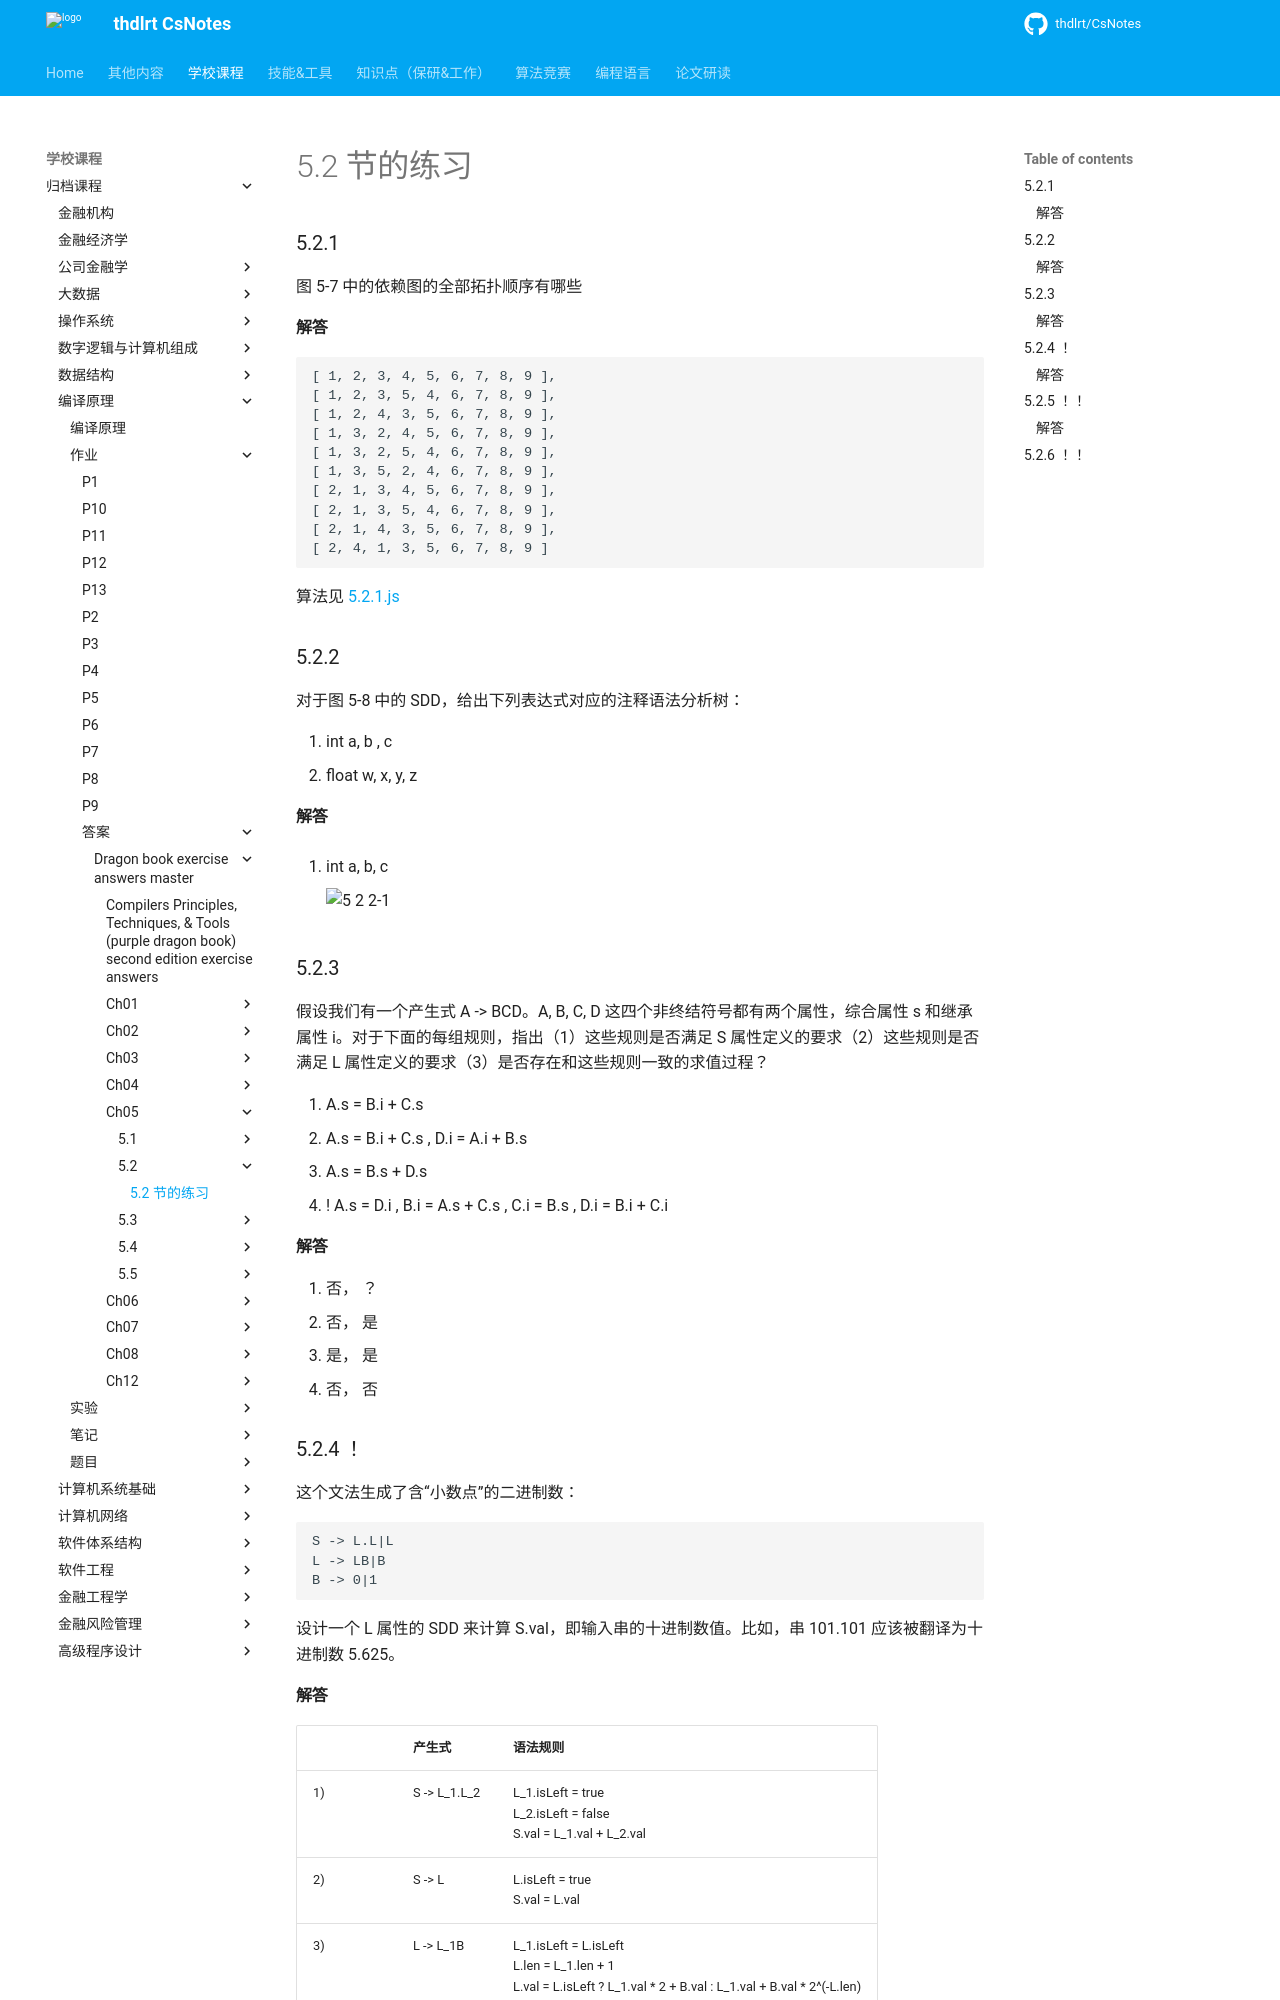

repository: thdlrt/CsNotes · page: 学校课程/归档课程/编译原理/作业/答案/dragon-book-exercise-answers-master/ch05/5.2/5.2/index.html · generator: mkdocs

# 5.2 节的练习

### 5.2.1

图 5-7 中的依赖图的全部拓扑顺序有哪些

#### 解答

    [ 1, 2, 3, 4, 5, 6, 7, 8, 9 ],
    [ 1, 2, 3, 5, 4, 6, 7, 8, 9 ],
    [ 1, 2, 4, 3, 5, 6, 7, 8, 9 ],
    [ 1, 3, 2, 4, 5, 6, 7, 8, 9 ],
    [ 1, 3, 2, 5, 4, 6, 7, 8, 9 ],
    [ 1, 3, 5, 2, 4, 6, 7, 8, 9 ],
    [ 2, 1, 3, 4, 5, 6, 7, 8, 9 ],
    [ 2, 1, 3, 5, 4, 6, 7, 8, 9 ],
    [ 2, 1, 4, 3, 5, 6, 7, 8, 9 ],
    [ 2, 4, 1, 3, 5, 6, 7, 8, 9 ]

算法见 [5.2.1.js](5.2.1.js)

### 5.2.2

对于图 5-8 中的 SDD，给出下列表达式对应的注释语法分析树：

1. int a, b , c
2. float w, x, y, z

#### 解答

1. int a, b, c
    
    ![5 2 2-1](https://f.cloud.github.com/assets/340282/890975/faf883c0-fa43-11e2-8d6c-eec2e33f771e.gif)


### 5.2.3

假设我们有一个产生式 A -> BCD。A, B, C, D 这四个非终结符号都有两个属性，综合属性 s 和继承属性 i。对于下面的每组规则，指出（1）这些规则是否满足 S 属性定义的要求（2）这些规则是否满足 L 属性定义的要求（3）是否存在和这些规则一致的求值过程？

1. A.s = B.i + C.s
2. A.s = B.i + C.s , D.i = A.i + B.s
3. A.s = B.s + D.s
4. ! A.s = D.i , B.i = A.s + C.s , C.i = B.s , D.i = B.i + C.i

#### 解答

1. 否， ？
2. 否， 是
3. 是， 是
4. 否， 否


### 5.2.4 ！

这个文法生成了含“小数点”的二进制数：

    S -> L.L|L
    L -> LB|B
    B -> 0|1

设计一个 L 属性的 SDD 来计算 S.val，即输入串的十进制数值。比如，串 101.101 应该被翻译为十进制数 5.625。
